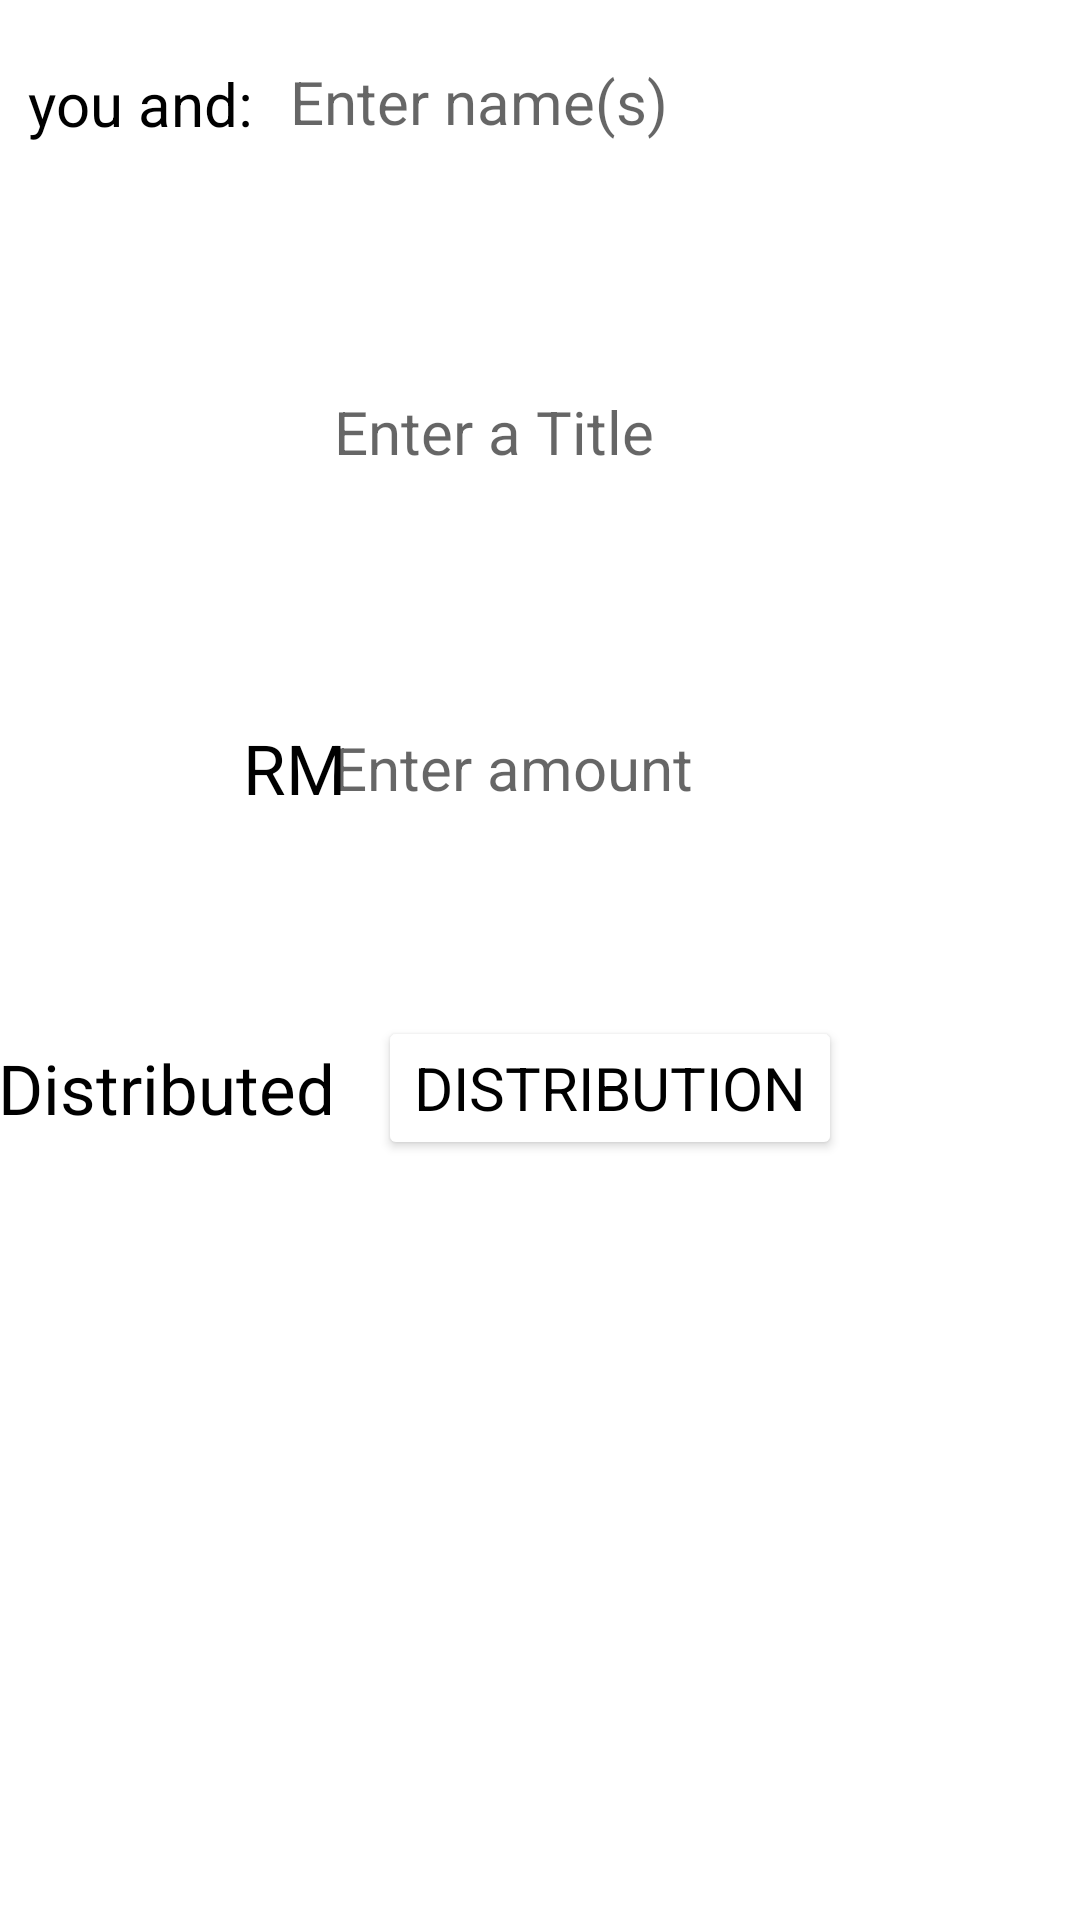

This screen was rendered from an Android layout file. Write that file and the resources it references.
<!-- AndroidManifest.xml: application theme Theme.IndividualAssignemnt -->
<!-- res/layout/activity_add_expenses.xml -->
<?xml version="1.0" encoding="utf-8"?>
<LinearLayout xmlns:android="http://schemas.android.com/apk/res/android"
    xmlns:app="http://schemas.android.com/apk/res-auto"
    xmlns:tools="http://schemas.android.com/tools"
    android:layout_width="match_parent"
    android:layout_height="match_parent"
    android:layout_gravity="center"
    android:orientation="vertical">

    <androidx.constraintlayout.widget.ConstraintLayout
        android:layout_width="match_parent"
        android:layout_height="88dp">

        <TextView
            android:id="@+id/you_with"
            android:layout_width="95dp"
            android:layout_height="69dp"
            android:gravity="center"
            android:text="you and: "
            android:textColor="@color/black"
            android:textSize="20dp"
            app:fontFamily="@font/cabin_bold"
            app:layout_constraintBottom_toBottomOf="parent"
            app:layout_constraintEnd_toEndOf="parent"
            app:layout_constraintHorizontal_bias="0.006"
            app:layout_constraintStart_toStartOf="parent"
            app:layout_constraintTop_toTopOf="parent"
            app:layout_constraintVertical_bias="0.0" />

        <MultiAutoCompleteTextView
            android:id="@+id/friend_enter"
            android:layout_width="0dp"
            android:layout_height="wrap_content"
            android:layout_marginEnd="1dp"
            android:background="@null"
            android:ems="10"
            android:hint="Enter name(s)"
            android:minHeight="48dp"
            android:textColor="@color/black"
            android:textSize="20dp"
            app:fontFamily="@font/cabin_bold"
            app:layout_constraintBottom_toBottomOf="parent"
            app:layout_constraintEnd_toEndOf="parent"
            app:layout_constraintHorizontal_bias="0.0"
            app:layout_constraintStart_toEndOf="@+id/you_with"
            app:layout_constraintTop_toTopOf="parent"
            app:layout_constraintVertical_bias="0.25" />

    </androidx.constraintlayout.widget.ConstraintLayout>

    <androidx.constraintlayout.widget.ConstraintLayout
        android:layout_width="match_parent"
        android:layout_height="112dp">

        <ImageView
            android:id="@+id/description_img"
            android:layout_width="41dp"
            android:layout_height="40dp"
            app:layout_constraintBottom_toBottomOf="parent"
            app:layout_constraintEnd_toStartOf="@+id/expense_title"
            app:layout_constraintHorizontal_bias="0.902"
            app:layout_constraintStart_toStartOf="parent"
            app:layout_constraintTop_toTopOf="parent"
            app:srcCompat="@drawable/ic_description" />

        <EditText
            android:id="@+id/expense_title"
            android:layout_width="191dp"
            android:layout_height="50dp"
            android:background="@null"
            android:ems="10"
            android:hint="Enter a Title"
            android:minHeight="48dp"
            android:textColor="@color/black"
            android:textSize="20dp"
            app:fontFamily="@font/cabin_bold"
            app:layout_constraintBottom_toBottomOf="parent"
            app:layout_constraintEnd_toEndOf="parent"
            app:layout_constraintHorizontal_bias="0.658"
            app:layout_constraintStart_toStartOf="parent"
            app:layout_constraintTop_toTopOf="parent" />

    </androidx.constraintlayout.widget.ConstraintLayout>

    <androidx.constraintlayout.widget.ConstraintLayout
        android:layout_width="match_parent"
        android:layout_height="112dp">


        <TextView
            android:id="@+id/currency"
            android:layout_width="38dp"
            android:layout_height="34dp"
            android:gravity="center"
            android:text="RM"
            android:textColor="@color/black"
            android:textSize="23dp"
            app:fontFamily="@font/cabin_bold"
            app:layout_constraintBottom_toBottomOf="parent"
            app:layout_constraintEnd_toEndOf="parent"
            app:layout_constraintHorizontal_bias="0.245"
            app:layout_constraintStart_toStartOf="parent"
            app:layout_constraintTop_toTopOf="parent" />

        <EditText
            android:id="@+id/amount"
            android:layout_width="194dp"
            android:layout_height="50dp"
            android:background="@null"
            android:ems="10"
            android:hint="Enter amount"
            android:inputType="numberDecimal"
            android:minHeight="48dp"
            android:textColor="@color/black"
            android:textSize="20dp"
            app:fontFamily="@font/cabin_bold"
            app:layout_constraintBottom_toBottomOf="parent"
            app:layout_constraintEnd_toEndOf="parent"
            app:layout_constraintHorizontal_bias="0.668"
            app:layout_constraintStart_toStartOf="parent"
            app:layout_constraintTop_toTopOf="parent" />

    </androidx.constraintlayout.widget.ConstraintLayout>

    <androidx.constraintlayout.widget.ConstraintLayout
        android:layout_width="match_parent"
        android:layout_height="100dp">

        <TextView
            android:id="@+id/textView"
            android:layout_width="wrap_content"
            android:layout_height="wrap_content"
            android:layout_marginStart="16dp"
            android:layout_marginTop="34dp"
            android:layout_marginEnd="266dp"
            android:layout_marginBottom="33dp"
            android:gravity="center"
            android:text="Distributed"
            android:textColor="@color/black"
            android:textSize="23dp"
            app:fontFamily="@font/cabin_bold"
            app:layout_constraintBottom_toBottomOf="parent"
            app:layout_constraintEnd_toEndOf="parent"
            app:layout_constraintStart_toStartOf="parent"
            app:layout_constraintTop_toTopOf="parent" />

        <Button
            android:id="@+id/btn_distribution"
            android:layout_width="wrap_content"
            android:layout_height="wrap_content"
            android:layout_marginStart="7dp"
            android:layout_marginTop="26dp"
            android:layout_marginEnd="72dp"
            android:layout_marginBottom="25dp"
            android:text="distribution"
            android:textColor="@color/black"
            android:textSize="20dp"
            app:backgroundTint="@color/white"
            app:fontFamily="@font/cabin_bold"
            app:layout_constraintBottom_toBottomOf="parent"
            app:layout_constraintEnd_toEndOf="parent"
            app:layout_constraintStart_toEndOf="@+id/textView"
            app:layout_constraintTop_toTopOf="parent" />
    </androidx.constraintlayout.widget.ConstraintLayout>


</LinearLayout>
<!-- resources referenced by this layout -->
<resources>
  <color name="black">#FF000000</color>
  <color name="white">#FFFFFFFF</color>
  <style name="Theme.IndividualAssignemnt" parent="Theme.MaterialComponents.DayNight.DarkActionBar">
          
          <item name="colorPrimary">#23472F</item>
          <item name="colorPrimaryVariant">#23472F</item>
          <item name="colorOnPrimary">@color/white</item>
          
          <item name="colorSecondary">@color/teal_200</item>
          <item name="colorSecondaryVariant">@color/black</item>
          <item name="colorOnSecondary">@color/black</item>
          
          <item name="android:statusBarColor" tools:targetApi="l">?attr/colorPrimaryVariant</item>
          
      </style>
  <color name="teal_200">#000000</color>
</resources>
